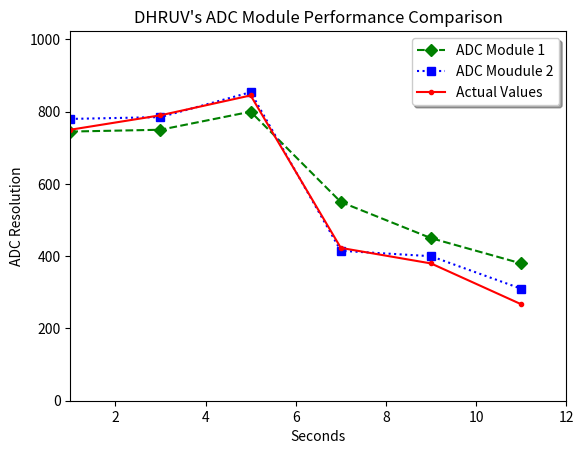

Reproduce this figure in Python.
from matplotlib import pyplot as plt

print("Welcome to DHRUV's ADC Comparator")

time : list = [1, 3, 5, 7, 9, 11]
adcModule1 = [745, 750, 800, 550, 450, 380]
adcMudulde2 = [780, 785, 854, 415, 400, 310]
actualValues = [750, 790, 845, 423, 380, 267]

plt.title("DHRUV's ADC Module Performance Comparison")
plt.xlabel("Seconds")
plt.ylabel("ADC Resolution")
plt.xlim(1, 12)
plt.ylim(0, 1023)
plt.plot(time, adcModule1, marker = 'D', linestyle = 'dashed', color='green', label='ADC Module 1') # here label means legend labels..
plt.plot(time, adcMudulde2, marker = 's', linestyle = 'dotted', color='blue', label='ADC Moudule 2')
plt.plot(time, actualValues, marker = '.', linestyle = 'solid', color='red', label='Actual Values')
# In upper and below all methods of the plot, the orange colored words are called the properties of the built-in method in Python.
plt.legend(loc = "upper right", shadow=True)
# plt.grid()
plt.show()
